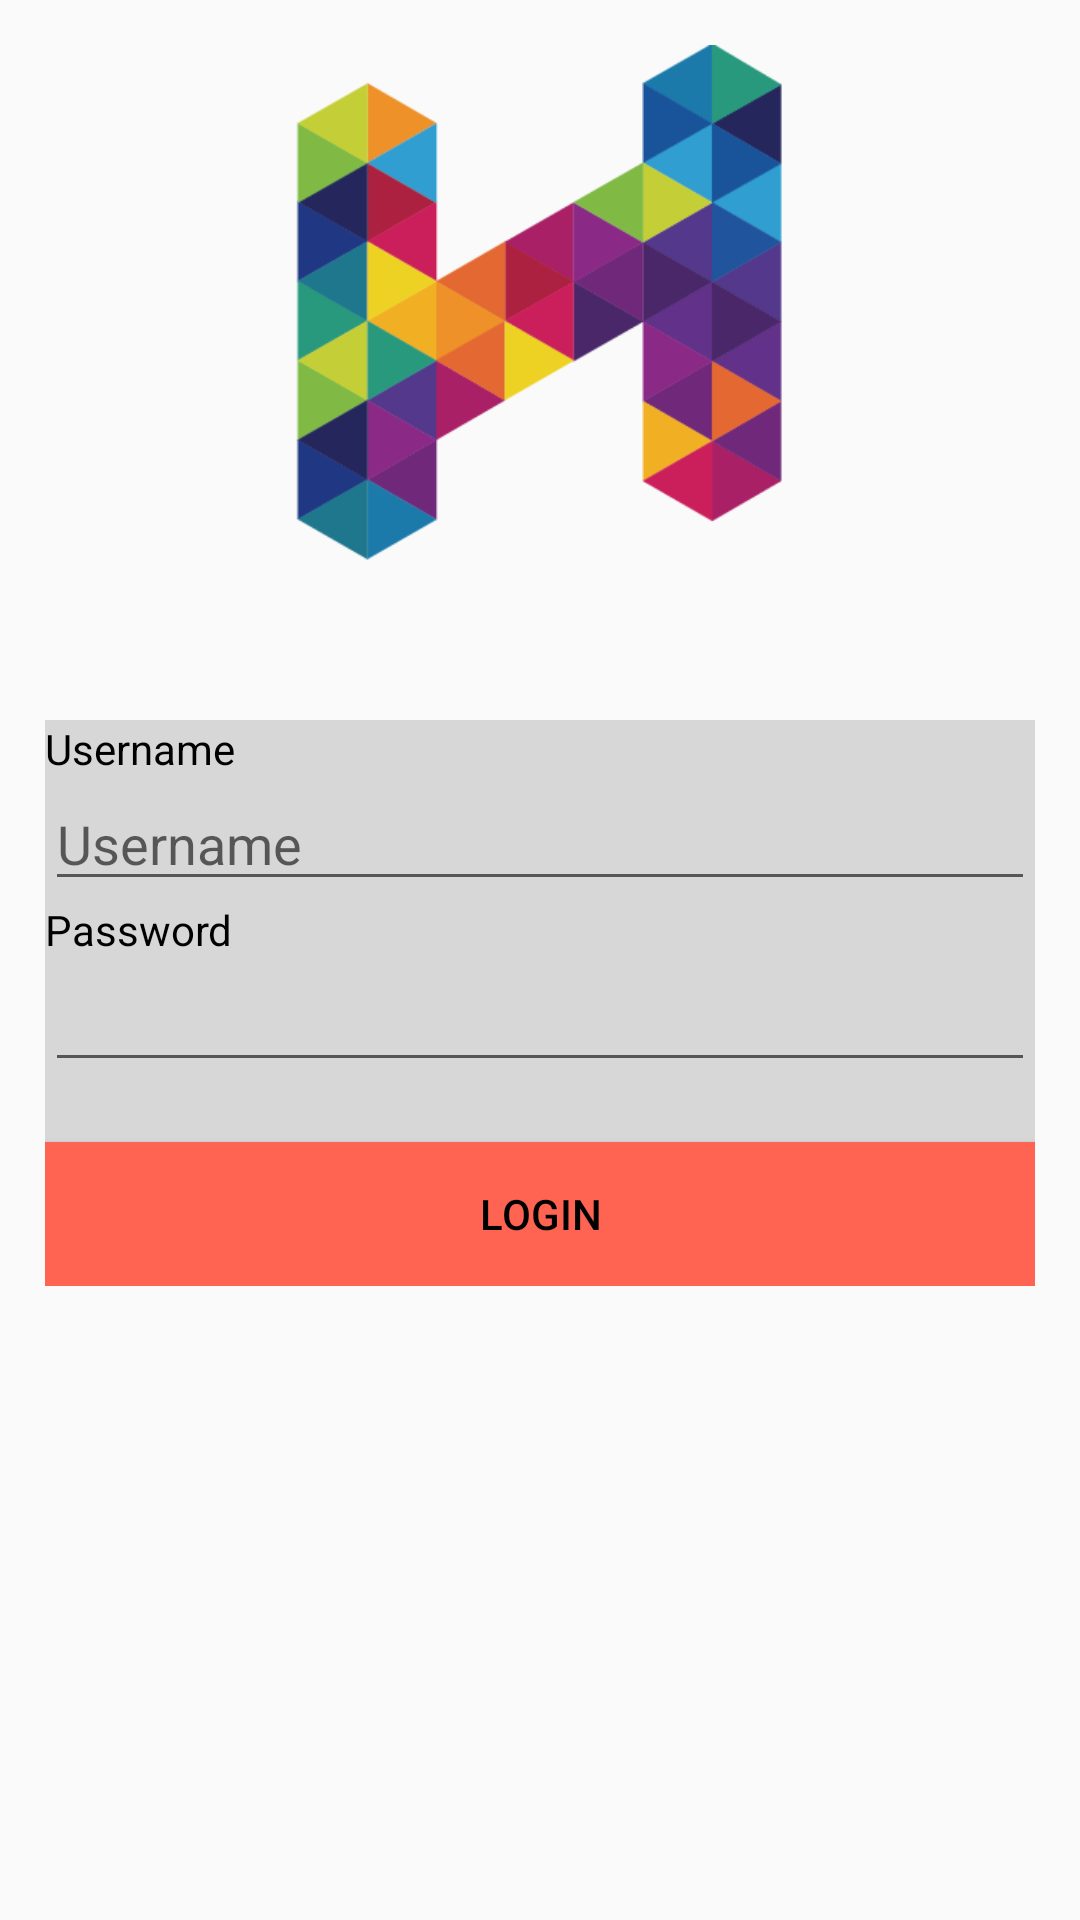

Layout XML and referenced resources for this Android screen:
<!-- AndroidManifest.xml: application theme AppTheme -->
<!-- res/layout/activity_main_login.xml -->
<?xml version="1.0" encoding="utf-8"?>
<android.support.constraint.ConstraintLayout xmlns:android="http://schemas.android.com/apk/res/android"
    xmlns:app="http://schemas.android.com/apk/res-auto"
    xmlns:tools="http://schemas.android.com/tools"
    android:layout_width="match_parent"
    android:layout_height="match_parent"
    tools:context="com.example.ariamalkani.homecooked.MainActivity"
    >
    <ScrollView
        android:layout_width="match_parent"
        android:layout_height="match_parent">
    <LinearLayout
        android:layout_width="match_parent"
        android:layout_height="match_parent"
        android:orientation="vertical"
        android:layout_margin="15dp"
        android:gravity="center">

        <ImageView
            android:layout_width="wrap_content"
            android:layout_height="wrap_content"
            android:src="@drawable/homecooked_logo2"
            android:layout_marginBottom="50dp"
            android:adjustViewBounds="true"
            android:scaleType="fitCenter"
            android:maxHeight="175dp"
            android:maxWidth="175dp"/>

        <LinearLayout
            android:layout_width="match_parent"
            android:layout_height="wrap_content"
            android:backgroundTintMode="src_over"
            android:background="#88bababa"
            android:orientation="vertical">

        <TextView
            android:layout_width="match_parent"
            android:layout_height="wrap_content"
            android:text = "Username"/>
        <EditText
            android:layout_width="match_parent"
            android:layout_height="wrap_content"
            android:inputType="textNoSuggestions"
            android:hint="Username"
            android:id="@+id/login_username"/>

        <TextView
            android:layout_width="match_parent"
            android:layout_height="wrap_content"
            android:text = "Password"/>
        <EditText
            android:layout_width="match_parent"
            android:layout_height="wrap_content"
            android:inputType="textPassword"
            android:id="@+id/login_password"/>

        <Button
            android:layout_width="match_parent"
            android:layout_height="wrap_content"
            android:text="Login"
            android:id="@+id/login_button"
            android:layout_marginTop="20dp"
            android:background="@color/colorSecondary"/>
        </LinearLayout>
    </LinearLayout>
    </ScrollView>
</android.support.constraint.ConstraintLayout>
<!-- resources referenced by this layout -->
<resources>
  <color name="colorSecondary">#ff6352</color>
  <!-- drawable homecooked_logo2: png bitmap (drawable, 30462 bytes) -->
  <style name="AppTheme" parent="Theme.AppCompat.Light.DarkActionBar">
          
          <item name="colorPrimary">@color/colorPrimary</item>
          <item name="colorPrimaryDark">@color/colorPrimaryDark</item>
          <item name="colorAccent">@color/colorAccent</item>
          <item name="colorSecondary">@color/colorSecondary</item>
          <item name="android:textColor">#000000</item>
      </style>
  <color name="colorPrimary">#4885ff</color>
  <color name="colorPrimaryDark">#4885ff</color>
  <color name="colorAccent">#ffba52</color>
</resources>
